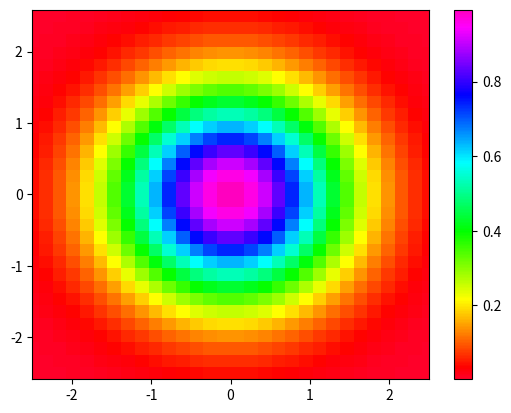

Source code (Python):
''' This script implements an Aligner class from which many devices inherit methods such as:
    persistent positioning, first light acquisition, and realtime optimization
'''
import numpy as np
import sys
import os
import json
from scipy.interpolate import griddata
import matplotlib.pyplot as plt
char = {'nt': '\\', 'posix': '/'}[os.name]
sys.path.append(char.join(os.getcwd().split(char)[0:-2]))     

class Aligner():
    def __init__(self, filename):
        self.filename = filename
        self.position = np.array([])
        self.zero = np.array([])
        
    def load_position(self):
        ''' Recalls the last saved position to ensure that alignment is persistent
            across device restarts '''
        with open(self.filename, 'r') as file:
            self.parameters = json.load(file)
        self.position = self.parameters['position']
        
    def actuate(self, point):
        self.position = point

    def explore(self, span, steps, axes = None, plot = False):
        ''' An N-dimensional grid search routine '''
        position = self.position
        if axes != None:
            position = position[axes]
            
        ''' Generate search grid '''
        N = len(position)
        grid = []
        for n in range(N):
            space = np.linspace(position[n]-span/2, position[n]+span/2, steps)
            grid.append(space)
        grid = np.array(grid)
        points = np.transpose(np.meshgrid(*[grid[n] for n in range(N)])).reshape(-1,N)
        
        ''' Actuate search '''
        cost = []
        for point in points:
            self.actuate(point)
            cost.append(self.cost())
            
        ''' Plot result if desired '''
        if plot:
            if len(position) == 2 and axes == None:
                ordinate_index = 0
                abscissa_index = 1
            elif len(position) == 2:
                ordinate_index = axes[0]
                abscissa_index = axes[1]
            ordinate_mesh, abscissa_mesh = np.meshgrid(points[:,ordinate_index], points[:, abscissa_index])
            cost_grid = griddata(points[:,[ordinate_index, abscissa_index]], cost, (ordinate_mesh,abscissa_mesh))
            plot = plt.pcolormesh(ordinate_mesh, abscissa_mesh, cost_grid, cmap='gist_rainbow')
            plt.colorbar(plot)
            
            
        return points

    def cost(self):
        ''' A gaussian cost function in N dimensions. Overload in child classes with appropriate function '''
        cost = 1
        sigma = 1
        point = self.position
        for n in range(len(point)):
            cost *= np.exp(-point[n]**2/(2*sigma**2))
        return cost   
        
if __name__ == '__main__':
    a = Aligner(None)
    a.position = np.array([0,0, 20])
    c = a.explore(5,30, axes = [0,1], plot = True)
